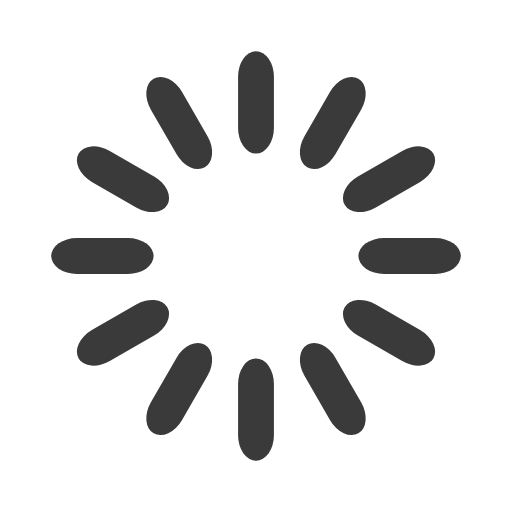
t = 0.00 s
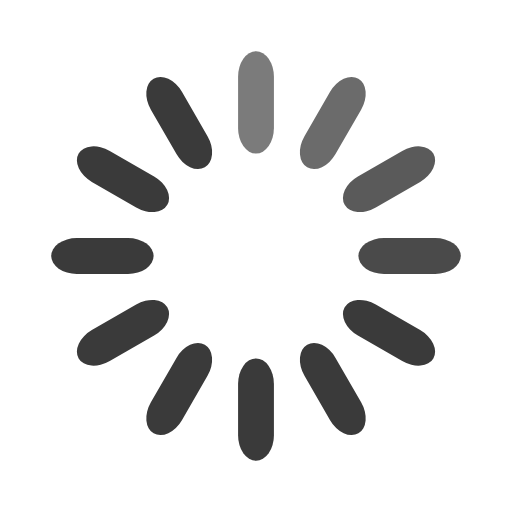
t = 0.33 s
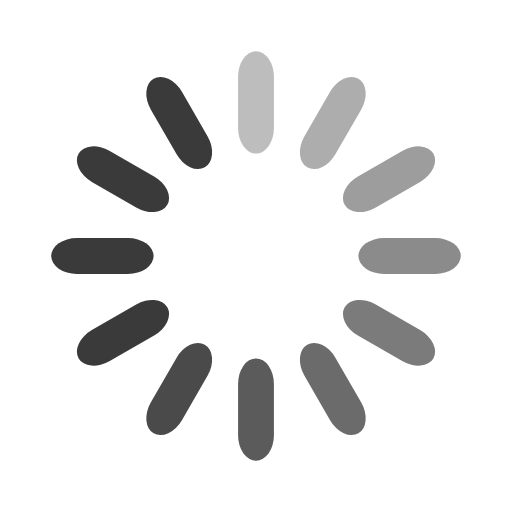
t = 0.67 s
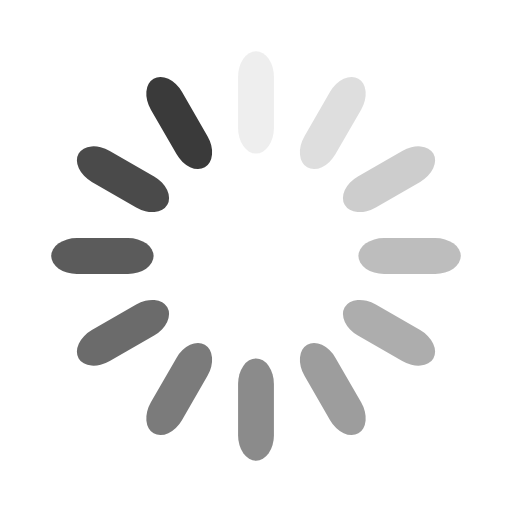
t = 0.92 s
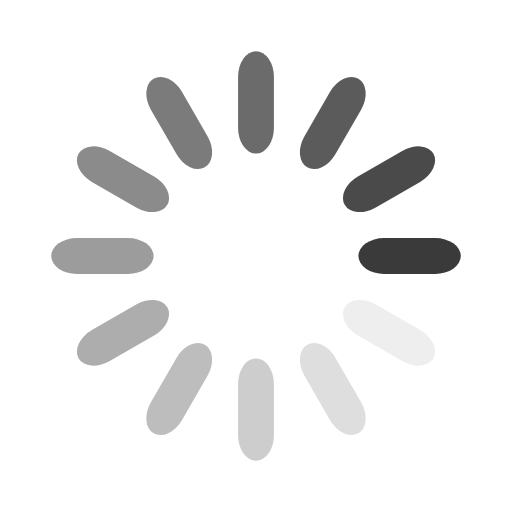
t = 1.25 s
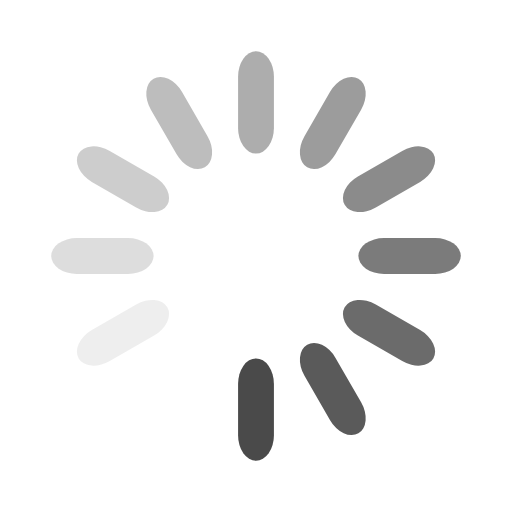
t = 1.58 s

The animated SVG that drew these frames (rendered in a browser with its animation timeline set to each time). Animation: 12 SMIL elements (animate=12); one cycle of 1.92 s, repeats indefinitely.

<svg width='40px' height='40px' xmlns="http://www.w3.org/2000/svg" viewBox="0 0 100 100" preserveAspectRatio="xMidYMid" class="uil-default"><rect x="0" y="0" width="100" height="100" fill="none" class="bk"></rect><rect  x='46.5' y='40' width='7' height='20' rx='5' ry='5' fill='#3a3a3a' transform='rotate(0 50 50) translate(0 -30)'>  <animate attributeName='opacity' from='1' to='0' dur='1s' begin='0s' repeatCount='indefinite'/></rect><rect  x='46.5' y='40' width='7' height='20' rx='5' ry='5' fill='#3a3a3a' transform='rotate(30 50 50) translate(0 -30)'>  <animate attributeName='opacity' from='1' to='0' dur='1s' begin='0.08333333333333333s' repeatCount='indefinite'/></rect><rect  x='46.5' y='40' width='7' height='20' rx='5' ry='5' fill='#3a3a3a' transform='rotate(60 50 50) translate(0 -30)'>  <animate attributeName='opacity' from='1' to='0' dur='1s' begin='0.16666666666666666s' repeatCount='indefinite'/></rect><rect  x='46.5' y='40' width='7' height='20' rx='5' ry='5' fill='#3a3a3a' transform='rotate(90 50 50) translate(0 -30)'>  <animate attributeName='opacity' from='1' to='0' dur='1s' begin='0.25s' repeatCount='indefinite'/></rect><rect  x='46.5' y='40' width='7' height='20' rx='5' ry='5' fill='#3a3a3a' transform='rotate(120 50 50) translate(0 -30)'>  <animate attributeName='opacity' from='1' to='0' dur='1s' begin='0.3333333333333333s' repeatCount='indefinite'/></rect><rect  x='46.5' y='40' width='7' height='20' rx='5' ry='5' fill='#3a3a3a' transform='rotate(150 50 50) translate(0 -30)'>  <animate attributeName='opacity' from='1' to='0' dur='1s' begin='0.4166666666666667s' repeatCount='indefinite'/></rect><rect  x='46.5' y='40' width='7' height='20' rx='5' ry='5' fill='#3a3a3a' transform='rotate(180 50 50) translate(0 -30)'>  <animate attributeName='opacity' from='1' to='0' dur='1s' begin='0.5s' repeatCount='indefinite'/></rect><rect  x='46.5' y='40' width='7' height='20' rx='5' ry='5' fill='#3a3a3a' transform='rotate(210 50 50) translate(0 -30)'>  <animate attributeName='opacity' from='1' to='0' dur='1s' begin='0.5833333333333334s' repeatCount='indefinite'/></rect><rect  x='46.5' y='40' width='7' height='20' rx='5' ry='5' fill='#3a3a3a' transform='rotate(240 50 50) translate(0 -30)'>  <animate attributeName='opacity' from='1' to='0' dur='1s' begin='0.6666666666666666s' repeatCount='indefinite'/></rect><rect  x='46.5' y='40' width='7' height='20' rx='5' ry='5' fill='#3a3a3a' transform='rotate(270 50 50) translate(0 -30)'>  <animate attributeName='opacity' from='1' to='0' dur='1s' begin='0.75s' repeatCount='indefinite'/></rect><rect  x='46.5' y='40' width='7' height='20' rx='5' ry='5' fill='#3a3a3a' transform='rotate(300 50 50) translate(0 -30)'>  <animate attributeName='opacity' from='1' to='0' dur='1s' begin='0.8333333333333334s' repeatCount='indefinite'/></rect><rect  x='46.5' y='40' width='7' height='20' rx='5' ry='5' fill='#3a3a3a' transform='rotate(330 50 50) translate(0 -30)'>  <animate attributeName='opacity' from='1' to='0' dur='1s' begin='0.9166666666666666s' repeatCount='indefinite'/></rect></svg>
